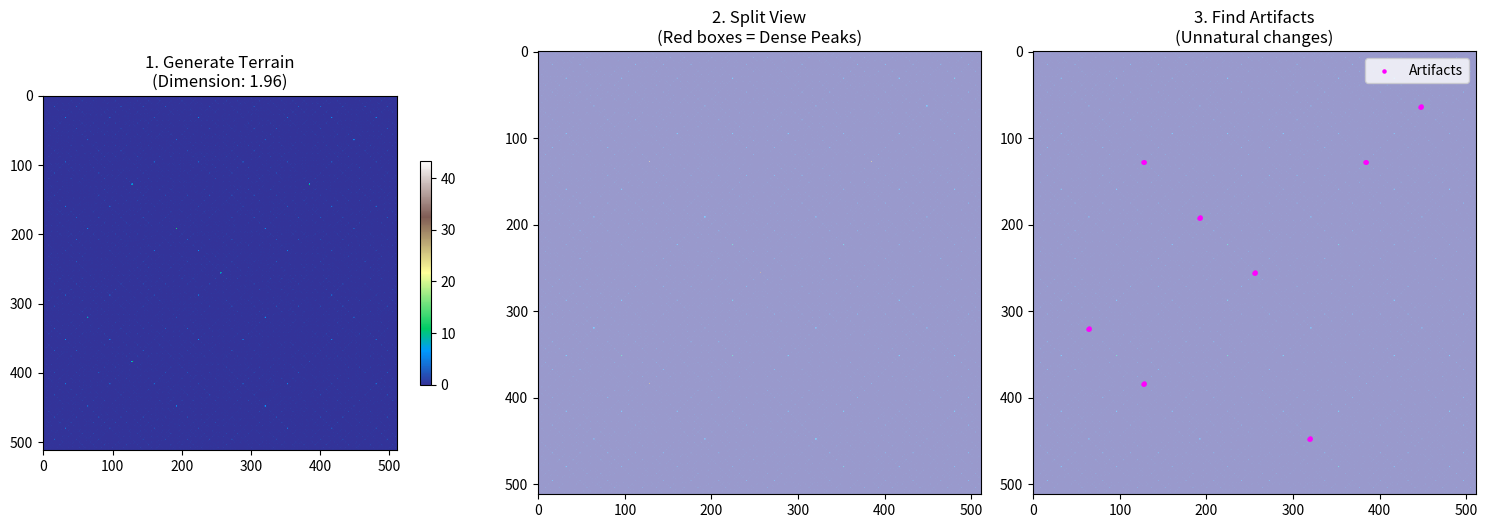

Python code for this plot:
import numpy as np
import matplotlib.pyplot as plt
import matplotlib.patches as patches
import random

class RecursivePatternGenerator:
    def __init__(self, size=512):
        self.size = size
        self.terrain_grid = None
        self.dimension_D = 0
        self.artifacts = []
        self.dense_regions = []

    def generate_terrain(self, roughness=1.0):
        self.terrain_grid = np.zeros((self.size, self.size))
        
        def divide_and_displace(x, y, w, h, noise_scale):
            if w <= 1 or h <= 1:
                return
            
            mx, my = x + w // 2, y + h // 2
            
            displacement = random.uniform(-1, 1) * noise_scale
            self.terrain_grid[my, mx] += displacement
            
            new_scale = noise_scale * 0.5
            divide_and_displace(x, y, w // 2, h // 2, new_scale)
            divide_and_displace(mx, y, w // 2, h // 2, new_scale)
            divide_and_displace(x, my, w // 2, h // 2, new_scale)
            divide_and_displace(mx, my, w // 2, h // 2, new_scale)

        divide_and_displace(0, 0, self.size, self.size, noise_scale=roughness * 100)
        self.terrain_grid = np.abs(self.terrain_grid) 
        print("1. Terrain Generated.")

    def measure_fractal_dimension(self):
        if self.terrain_grid is None:
            return
        
        threshold_val = np.mean(self.terrain_grid)
        binary_terrain = self.terrain_grid > threshold_val
        
        box_sizes = [2, 4, 8, 16, 32, 64]
        counts = []
        
        for size in box_sizes:
            count = 0
            for y in range(0, self.size, size):
                for x in range(0, self.size, size):
                    if np.any(binary_terrain[y:y+size, x:x+size]):
                        count += 1
            counts.append(count)
            
        x_vals = np.log(1.0 / np.array(box_sizes))
        y_vals = np.log(np.array(counts))
        slope = np.polyfit(x_vals, y_vals, 1)[0]
        self.dimension_D = slope
        
        print(f"2. Fractal Dimension measured: D = {self.dimension_D:.3f}")
        if self.dimension_D < 1.8 or self.dimension_D > 2.5:
            print("   [WARNING] Unnatural fractal dimension detected!")

    def find_dense_regions(self, min_size=32, density_threshold=0.6):
        self.dense_regions = []
        threshold_val = np.percentile(self.terrain_grid, 80)
        binary_points = self.terrain_grid > threshold_val
        
        def split_region(x, y, w, h):
            if w <= min_size or h <= min_size:
                return
            
            region = binary_points[y:y+h, x:x+w]
            density = np.sum(region) / (w * h)
            
            if density > density_threshold:
                self.dense_regions.append((x, y, w, h))
            else:
                hw, hh = w // 2, h // 2
                split_region(x, y, hw, hh)
                split_region(x + hw, y, hw, hh)
                split_region(x, y + hh, hw, hh)
                split_region(x + hw, y + hh, hw, hh)
                
        split_region(0, 0, self.size, self.size)
        print(f"3. Split View: Found {len(self.dense_regions)} dense regions.")

    def detect_artifacts(self, threshold=15):
        self.artifacts = []
        
        dy = np.abs(np.diff(self.terrain_grid, axis=0))
        dx = np.abs(np.diff(self.terrain_grid, axis=1))
        
        for y in range(self.size - 1):
            for x in range(self.size - 1):
                if dy[y, x] > threshold or dx[y, x] > threshold:
                    self.artifacts.append((x, y))
                    
        print(f"4. Artifacts Detected: Found {len(self.artifacts)} suspicious points.")

    def show_dashboard(self):
        fig, axes = plt.subplots(1, 3, figsize=(15, 5))
        
        ax1 = axes[0]
        im = ax1.imshow(self.terrain_grid, cmap='terrain')
        ax1.set_title(f"1. Generate Terrain\n(Dimension: {self.dimension_D:.2f})")
        fig.colorbar(im, ax=ax1, shrink=0.5)
        
        ax2 = axes[1]
        ax2.imshow(self.terrain_grid, cmap='terrain', alpha=0.5)
        for (x, y, w, h) in self.dense_regions:
            rect = patches.Rectangle((x, y), w, h, linewidth=1.5, edgecolor='red', facecolor='none')
            ax2.add_patch(rect)
        ax2.set_title("2. Split View\n(Red boxes = Dense Peaks)")
        
        ax3 = axes[2]
        ax3.imshow(self.terrain_grid, cmap='terrain', alpha=0.5)
        if self.artifacts:
            arts_x = [p[0] for p in self.artifacts]
            arts_y = [p[1] for p in self.artifacts]
            ax3.scatter(arts_x, arts_y, color='magenta', s=5, label='Artifacts')
            ax3.legend()
        ax3.set_title("3. Find Artifacts\n(Unnatural changes)")

        plt.tight_layout()
        plt.show()

if __name__ == "__main__":
    app = RecursivePatternGenerator(size=512)
    app.generate_terrain(roughness=1.2)
    app.measure_fractal_dimension()
    app.find_dense_regions(min_size=16, density_threshold=0.5)
    app.detect_artifacts(threshold=20.0)
    app.show_dashboard()
